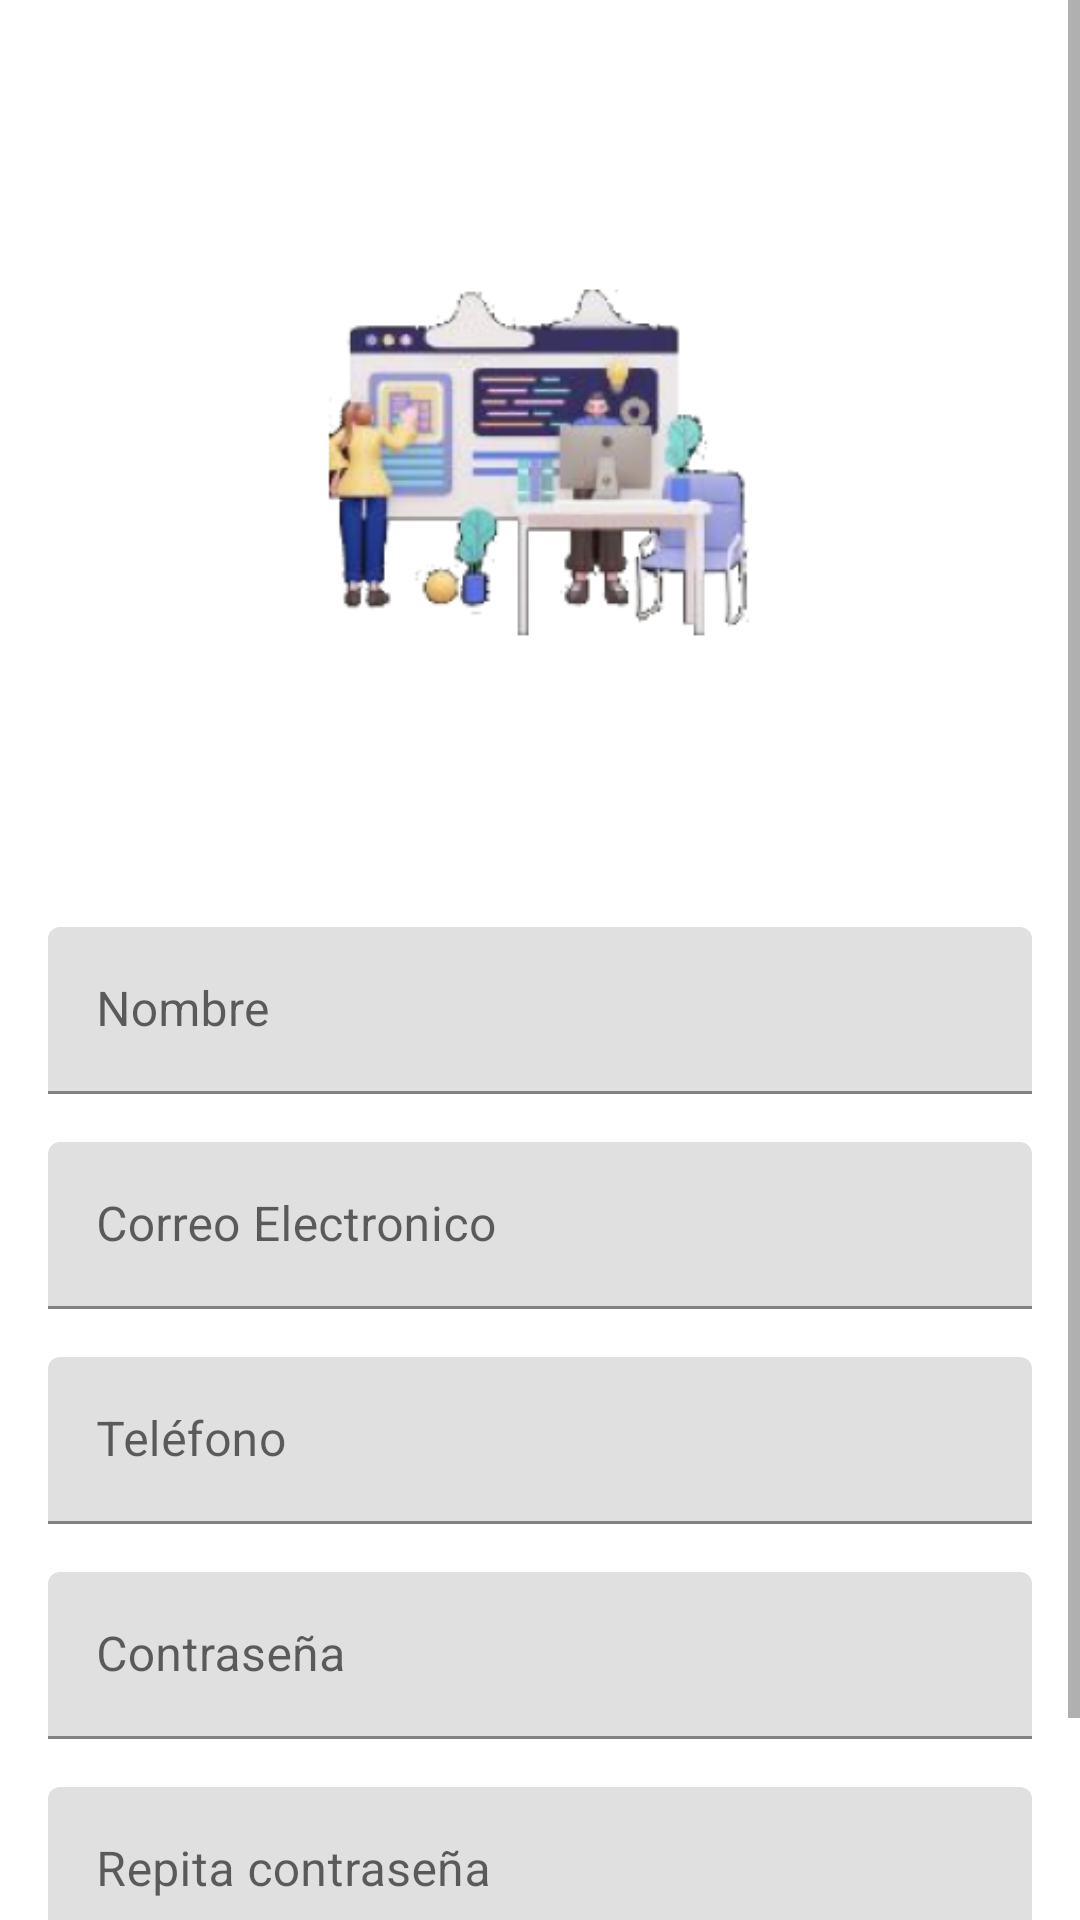

Write the Android layout XML for this screen, with the resource values it uses.
<!-- AndroidManifest.xml: application theme Theme.MyApplication -->
<!-- res/layout/fragment_sign_up.xml -->
<?xml version="1.0" encoding="utf-8"?>
<ScrollView xmlns:android="http://schemas.android.com/apk/res/android"
    xmlns:app="http://schemas.android.com/apk/res-auto"
    xmlns:tools="http://schemas.android.com/tools"
    android:layout_width="match_parent"
    android:layout_height="wrap_content"
    android:fillViewport="true">


    <androidx.constraintlayout.widget.ConstraintLayout
        android:layout_width="match_parent"
        android:layout_height="wrap_content">

        <ImageView
            android:id="@+id/imageView2"
            android:layout_width="236dp"
            android:layout_height="229dp"
            android:layout_marginStart="87dp"
            android:layout_marginTop="40dp"
            android:layout_marginEnd="88dp"
            android:contentDescription="null"
            app:layout_constraintEnd_toEndOf="parent"
            app:layout_constraintStart_toStartOf="parent"
            app:layout_constraintTop_toTopOf="parent"
            app:srcCompat="@mipmap/ic_login_foreground"
            tools:ignore="ContentDescription,HardcodedText" />

        <com.google.android.material.textfield.TextInputLayout
            android:id="@+id/name_text_layout"
            android:layout_width="0dp"
            android:layout_height="wrap_content"
            android:layout_marginStart="16dp"
            android:layout_marginTop="40dp"
            android:layout_marginEnd="16dp"
            app:layout_constraintEnd_toEndOf="parent"
            app:layout_constraintStart_toStartOf="parent"
            app:layout_constraintTop_toBottomOf="@+id/imageView2">

            <com.google.android.material.textfield.TextInputEditText
                android:id="@+id/name_edit_text"
                android:layout_width="match_parent"
                android:layout_height="wrap_content"
                android:hint="@string/nombre"
                android:inputType="textPersonName"
                tools:ignore="TextContrastCheck" />
        </com.google.android.material.textfield.TextInputLayout>

        <com.google.android.material.textfield.TextInputLayout
            android:id="@+id/email_text_layout"
            android:layout_width="0dp"
            android:layout_height="wrap_content"
            android:layout_marginStart="16dp"
            android:layout_marginTop="16dp"
            android:layout_marginEnd="16dp"
            app:layout_constraintEnd_toEndOf="parent"
            app:layout_constraintStart_toStartOf="parent"
            app:layout_constraintTop_toBottomOf="@+id/name_text_layout">

            <com.google.android.material.textfield.TextInputEditText
                android:id="@+id/email_edit_text"
                android:layout_width="match_parent"
                android:layout_height="wrap_content"
                android:hint="@string/email"
                android:inputType="textEmailAddress"
                tools:ignore="TextContrastCheck" />
        </com.google.android.material.textfield.TextInputLayout>

        <com.google.android.material.textfield.TextInputLayout
            android:id="@+id/phone_text_layout"
            android:layout_width="0dp"
            android:layout_height="wrap_content"
            android:layout_marginStart="16dp"
            android:layout_marginTop="16dp"
            android:layout_marginEnd="16dp"
            app:layout_constraintEnd_toEndOf="parent"
            app:layout_constraintStart_toStartOf="parent"
            app:layout_constraintTop_toBottomOf="@+id/email_text_layout">

            <com.google.android.material.textfield.TextInputEditText
                android:id="@+id/phone_edit_text"
                android:layout_width="match_parent"
                android:layout_height="wrap_content"
                android:hint="@string/telefono"
                android:inputType="phone"
                tools:ignore="TextContrastCheck" />
        </com.google.android.material.textfield.TextInputLayout>

        <com.google.android.material.textfield.TextInputLayout
            android:id="@+id/password_text_layout"
            android:layout_width="0dp"
            android:layout_height="wrap_content"
            android:layout_marginStart="16dp"
            android:layout_marginTop="16dp"
            android:layout_marginEnd="16dp"
            app:layout_constraintEnd_toEndOf="parent"
            app:layout_constraintStart_toStartOf="parent"
            app:layout_constraintTop_toBottomOf="@+id/phone_text_layout">

            <com.google.android.material.textfield.TextInputEditText
                android:id="@+id/password_edit_text"
                android:layout_width="match_parent"
                android:layout_height="wrap_content"
                android:hint="@string/contraseña"
                android:inputType="textPassword"
                tools:ignore="TextContrastCheck" />
        </com.google.android.material.textfield.TextInputLayout>

        <com.google.android.material.textfield.TextInputLayout
            android:id="@+id/password_again_text_layout"
            android:layout_width="0dp"
            android:layout_height="wrap_content"
            android:layout_marginStart="16dp"
            android:layout_marginTop="16dp"
            android:layout_marginEnd="16dp"
            app:layout_constraintEnd_toEndOf="parent"
            app:layout_constraintStart_toStartOf="parent"
            app:layout_constraintTop_toBottomOf="@+id/password_text_layout">

            <com.google.android.material.textfield.TextInputEditText
                android:id="@+id/password_again_edit_text"
                android:layout_width="match_parent"
                android:layout_height="wrap_content"
                android:hint="@string/repita_contraseña"
                android:inputType="textPassword"
                tools:ignore="TextContrastCheck" />

        </com.google.android.material.textfield.TextInputLayout>

        <Button
            android:id="@+id/register_button"
            android:layout_width="0dp"
            android:layout_height="wrap_content"
            android:layout_marginStart="16dp"
            android:layout_marginTop="16dp"
            android:layout_marginEnd="16dp"
            android:text="@string/registrar"
            android:textColor="@color/white"
            app:layout_constraintEnd_toEndOf="parent"
            app:layout_constraintStart_toStartOf="parent"
            app:layout_constraintTop_toBottomOf="@+id/password_again_text_layout"
            tools:ignore="TextContrastCheck" />

    </androidx.constraintlayout.widget.ConstraintLayout>
</ScrollView>
<!-- resources referenced by this layout -->
<resources>
  <color name="white">#FFFFFFFF</color>
  <!-- mipmap ic_login_foreground: png bitmap (mipmap-hdpi, 18602 bytes) -->
  <string name="email">Correo Electronico</string>
  <string name="nombre">Nombre</string>
  <string name="registrar">Registrar</string>
  <string name="telefono">Teléfono</string>
  <style name="Theme.MyApplication" parent="Theme.MaterialComponents.DayNight.DarkActionBar">
          
          <item name="colorPrimary">@color/fondo</item>
          <item name="colorPrimaryVariant">@color/fondo</item>
          <item name="colorOnPrimary">@color/fondo</item>
          
          <item name="colorSecondary">@color/teal_200</item>
          <item name="colorSecondaryVariant">@color/teal_700</item>
          <item name="colorOnSecondary">@color/black</item>
          
          <item name="android:statusBarColor">@color/fondo</item>
          
      </style>
  <color name="fondo">#1A1A1A</color>
  <color name="teal_200">#FF03DAC5</color>
  <color name="teal_700">#FF018786</color>
  <color name="black">#FF000000</color>
</resources>
